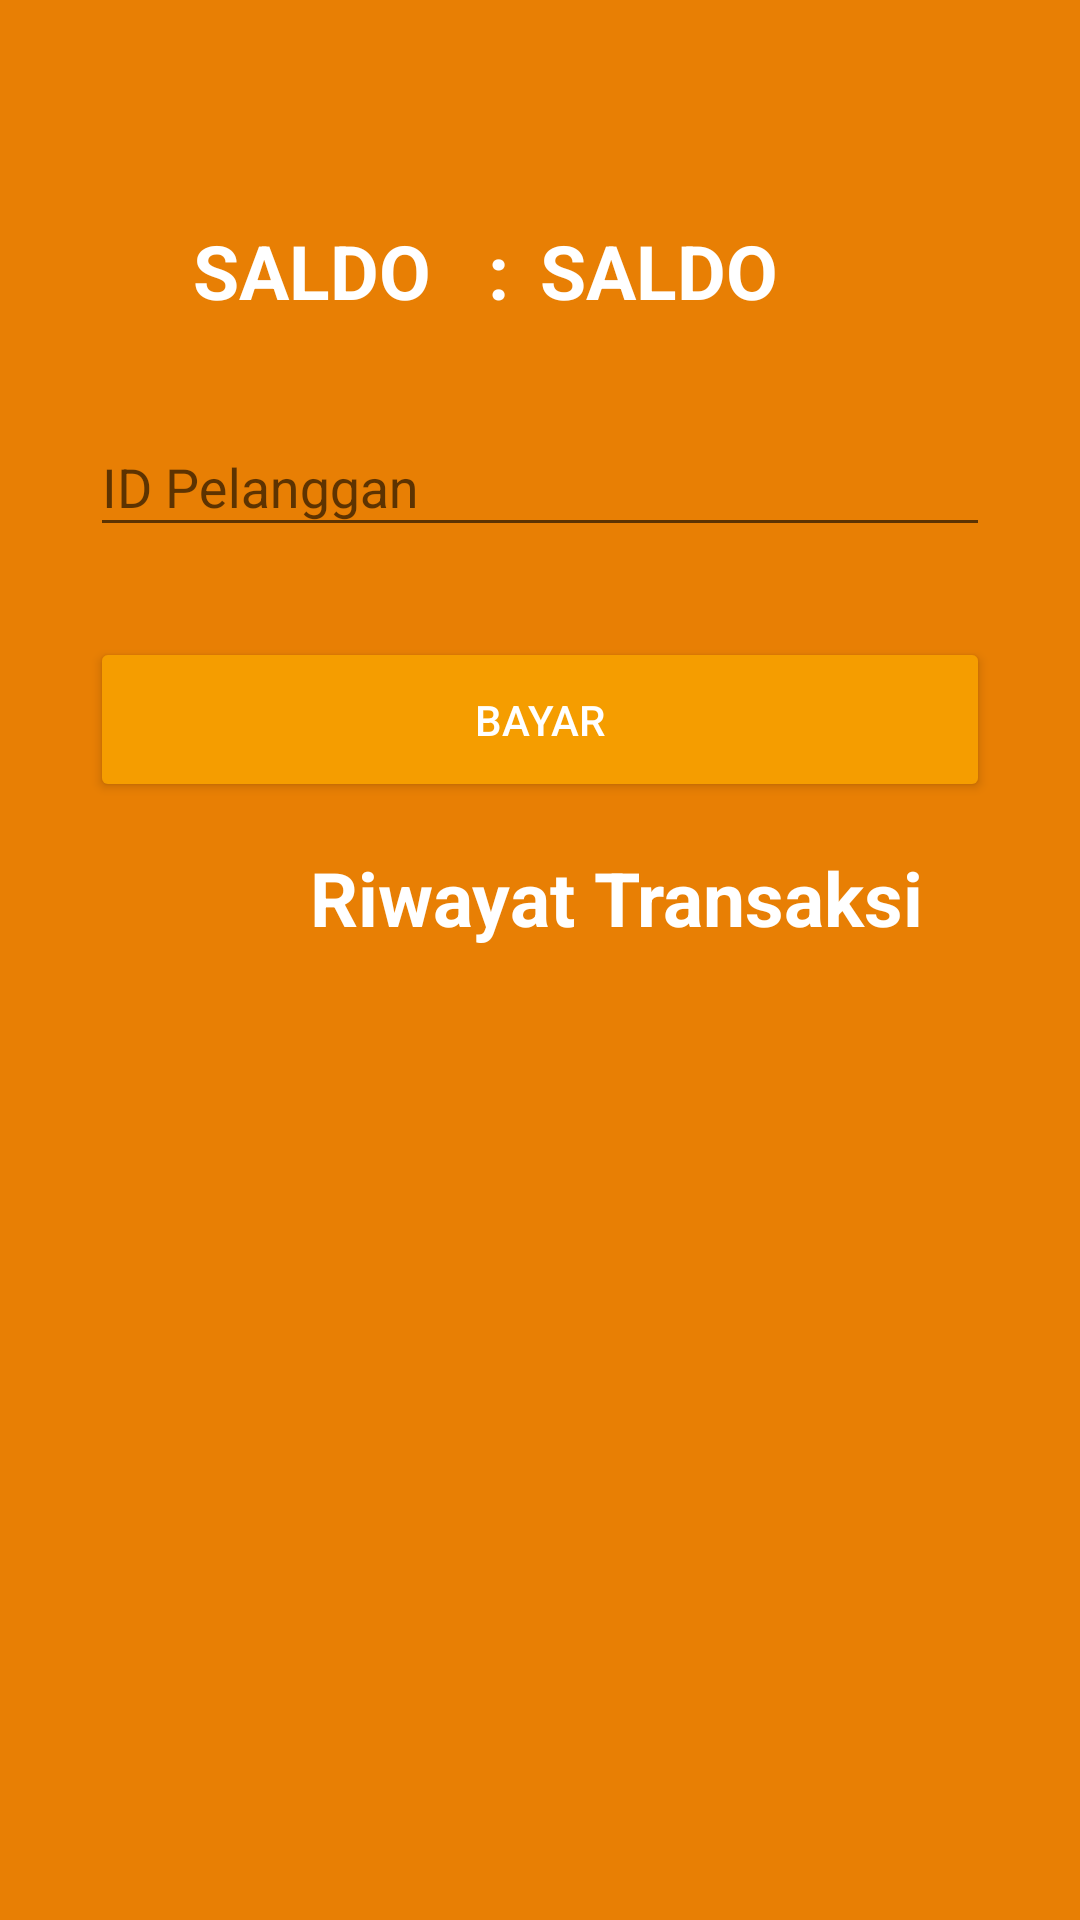

Reconstruct the res/layout file that produces this screen, plus the resources it refers to.
<!-- AndroidManifest.xml: application theme AppThemeRegist -->
<!-- res/layout/activity_air.xml -->
<?xml version="1.0" encoding="utf-8"?>
<LinearLayout xmlns:android="http://schemas.android.com/apk/res/android"
    xmlns:app="http://schemas.android.com/apk/res-auto"
    xmlns:tools="http://schemas.android.com/tools"
    android:layout_width="match_parent"
    android:layout_height="match_parent"
    android:orientation="vertical"
    android:paddingLeft="30dp"
    android:paddingRight="30dp"
    android:paddingTop="80dp"
    android:background="#e87f04"
    tools:context=".activity.AirActivity">

    <LinearLayout
        android:layout_marginLeft="30dp"
        android:layout_marginRight="30dp"
        android:layout_marginTop="-20dp"
        android:orientation="horizontal"
        android:weightSum="2"
        android:layout_width="match_parent"
        android:layout_height="wrap_content">

        <TextView
            android:id="@+id/tulisan"
            android:textAlignment="center"
            android:textSize="25sp"
            android:text="SALDO   : "
            android:layout_width="match_parent"
            android:layout_height="wrap_content"
            android:layout_marginLeft="0dp"
            android:layout_marginTop="13dp"
            android:layout_weight="1"
            android:textColor="@android:color/white"
            android:textStyle="bold"
            />

        <TextView
            android:id="@+id/saldo"
            android:text="SALDO"
            android:layout_width="match_parent"
            android:layout_height="wrap_content"
            android:layout_marginLeft="0dp"
            android:layout_marginTop="13dp"
            android:layout_weight="1"
            android:textColor="@android:color/white"
            android:textStyle="bold"
            android:textSize="25sp"
            />

    </LinearLayout>

    <android.support.design.widget.TextInputLayout
        android:layout_marginTop="23dp"
        android:layout_width="match_parent"
        android:layout_height="wrap_content">
        <EditText
            android:id="@+id/idp"
            android:hint="ID Pelanggan"
            android:inputType="textPersonName"
            android:textColor="@color/colorText"
            android:layout_width="match_parent"
            android:layout_height="wrap_content" />
    </android.support.design.widget.TextInputLayout>

    <ProgressBar
        android:id="@+id/loading"
        android:layout_margin="30dp"
        android:visibility="gone"
        android:layout_width="match_parent"
        android:layout_height="wrap_content" />

    <Button
        android:id="@+id/btn_bayar"
        android:backgroundTint="@color/colorPrimary"
        android:textColor="@android:color/white"
        android:text="Bayar"
        android:layout_marginTop="30dp"
        android:layout_width="match_parent"
        android:layout_height="55dp" />

    <TextView
        android:layout_width="351dp"
        android:layout_height="wrap_content"
        android:layout_below="@+id/btn_bayar"
        android:paddingTop="15dp"
        android:textAlignment="center"
        android:textSize="25sp"
        android:textStyle="bold"
        android:textColor="@android:color/white"
        android:text="Riwayat Transaksi" />


    <ListView
        android:id="@+id/listView"
        android:textSize="20sp"
        android:paddingTop="10dp"
        android:textColor="@android:color/white"
        android:layout_width="wrap_content"
        android:layout_height="wrap_content"/>

</LinearLayout>
<!-- resources referenced by this layout -->
<resources>
  <color name="colorPrimary">#f59d00</color>
  <color name="colorText">#ffffff</color>
  <style name="AppThemeRegist" parent="Theme.AppCompat.Light.DarkActionBar">
          
          <item name="colorPrimary">@color/colorPrimary2</item>
          <item name="colorPrimaryDark">@color/colorPrimaryDark2</item>
          <item name="colorAccent">@color/colorAccent</item>
      </style>
  <color name="colorPrimary2">#2e97de</color>
  <color name="colorPrimaryDark2">#227eba</color>
  <color name="colorAccent">#00bd9c</color>
</resources>
